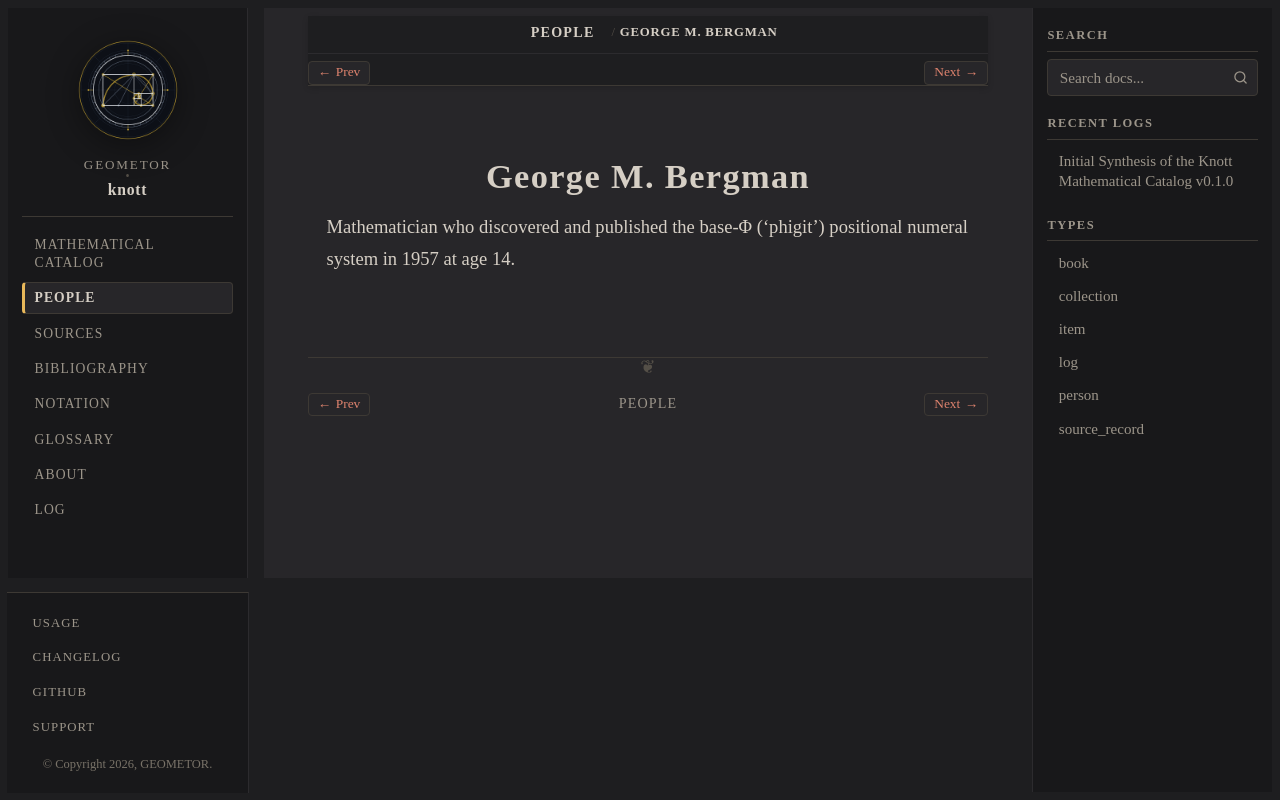

repository: geometor/knott · page: people/bergman.html · generator: sphinx

:type: person
:death_year: 1943
:death_label: 1943
:lifespan: b. 1943
:excerpt: Mathematician who discovered and published the base-Φ ('phigit') positional numeral system in 1957 at age 14.

.. _person-bergman:

George M. Bergman
=================

Mathematician who discovered and published the base-Φ ('phigit') positional numeral system in 1957 at age 14.
